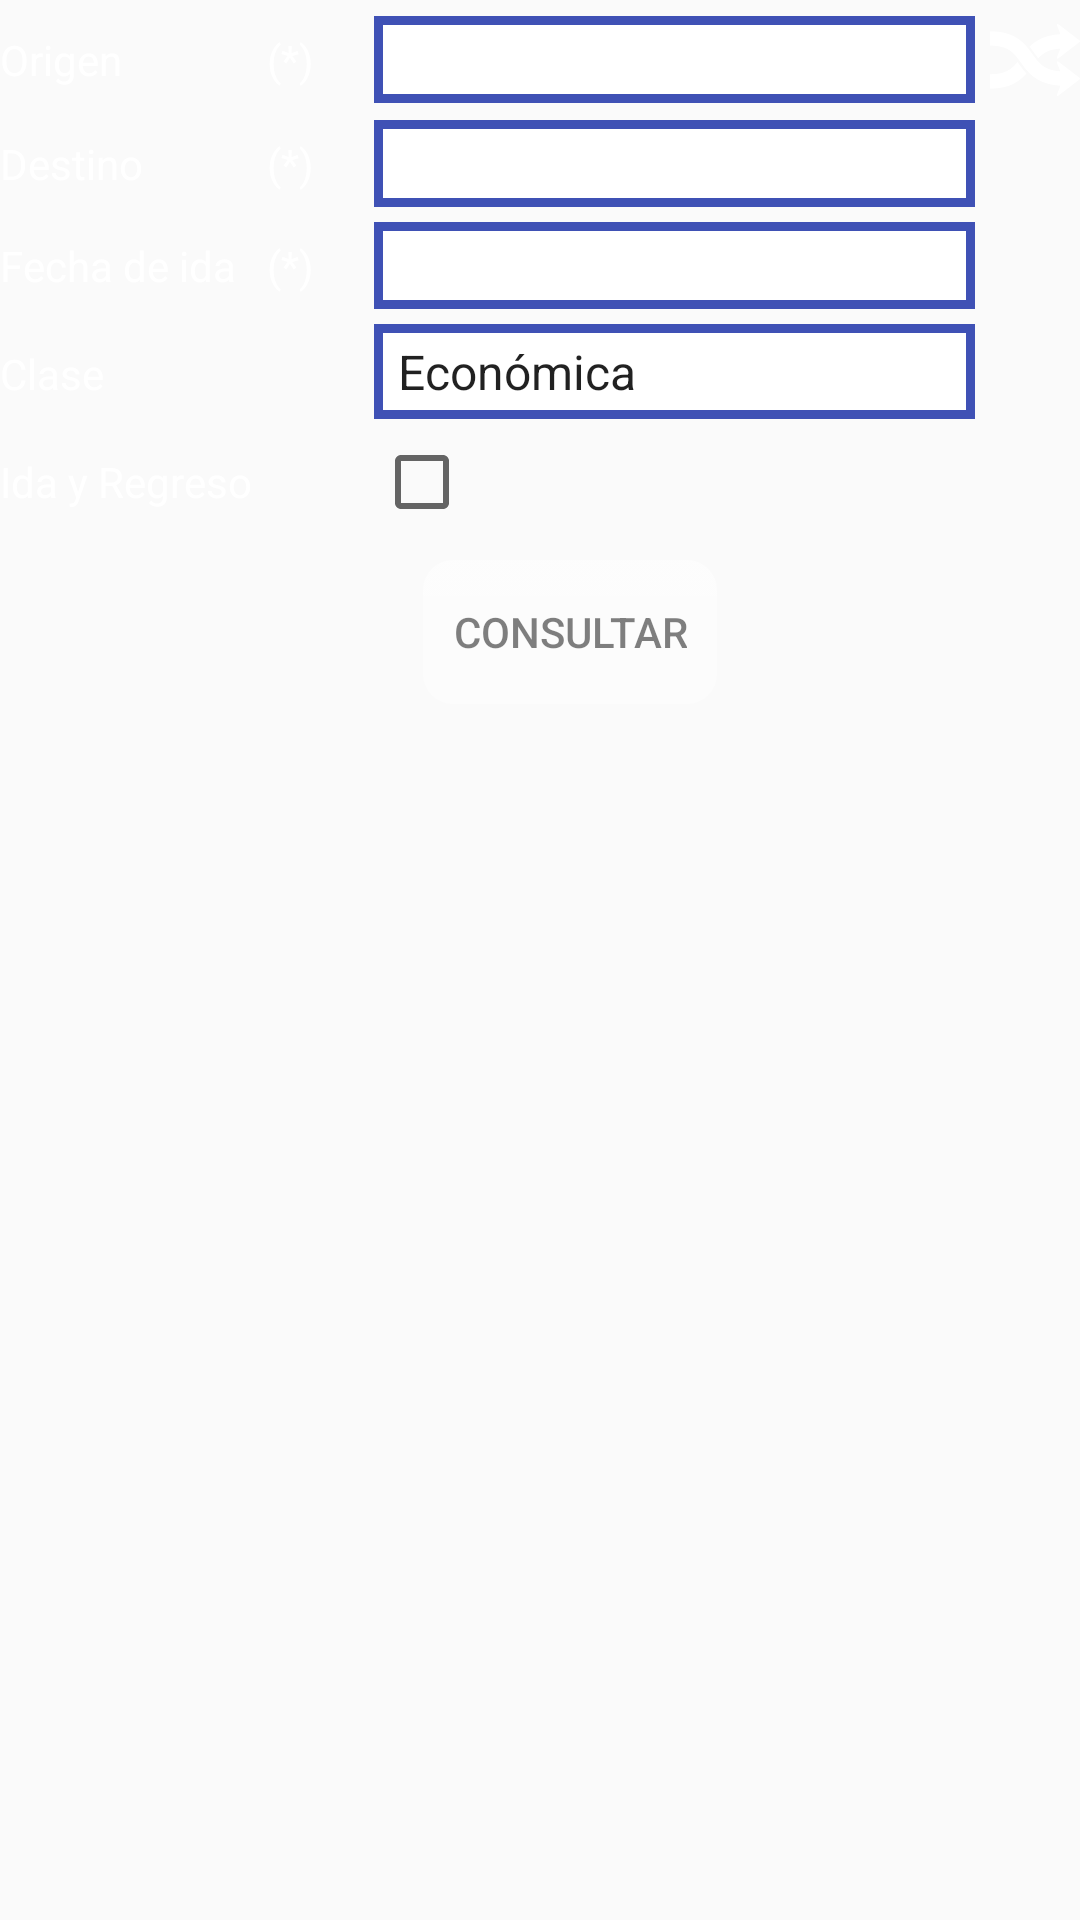

This screen was rendered from an Android layout file. Write that file and the resources it references.
<!-- AndroidManifest.xml: application theme AppTheme -->
<!-- res/layout/fragment_find_main.xml -->
<ScrollView xmlns:android="http://schemas.android.com/apk/res/android"
    android:layout_width="fill_parent"
    android:layout_height="fill_parent">

    <LinearLayout
        android:layout_width="fill_parent"
        android:layout_height="wrap_content"
        android:orientation="vertical">

        <TableLayout
            android:layout_width="fill_parent"
            android:layout_height="wrap_content"
            android:gravity="center_vertical">

            <TableRow android:paddingTop="5dp">

                <TextView
                    android:layout_width="wrap_content"
                    android:layout_height="wrap_content"
                    android:text="@string/origin"
                    android:textColor="@android:color/white" />

                <TextView
                    android:id="@+id/origin_required"
                    android:layout_width="0dp"
                    android:layout_height="wrap_content"
                    android:layout_marginLeft="5dp"
                    android:layout_marginStart="5dp"
                    android:text="@string/required"
                    android:textColor="@android:color/white" />

                <TextView
                    android:id="@+id/origin"
                    android:layout_width="0dp"
                    android:layout_height="wrap_content"
                    android:layout_marginLeft="20dp"
                    android:layout_marginStart="20dp"
                    android:layout_weight="1"
                    android:background="@drawable/et_background"
                    android:ellipsize="marquee"
                    android:padding="5dp"
                    android:singleLine="true" />

                <Button
                    android:id="@+id/bt_exchange"
                    android:layout_width="30dp"
                    android:layout_height="30dp"
                    android:layout_marginLeft="5dp"
                    android:layout_marginStart="5dp"
                    android:background="@drawable/extchange_button" />

            </TableRow>

            <TableRow android:paddingTop="5dp">

                <TextView
                    android:layout_width="wrap_content"
                    android:layout_height="wrap_content"
                    android:text="@string/destiny"
                    android:textColor="@android:color/white" />

                <TextView
                    android:id="@+id/destiny_required"
                    android:layout_width="wrap_content"
                    android:layout_height="wrap_content"
                    android:layout_marginLeft="5dp"
                    android:layout_marginStart="5dp"
                    android:text="@string/required"
                    android:textColor="@android:color/white" />

                <TextView
                    android:id="@+id/destiny"
                    android:layout_width="0dp"
                    android:layout_height="wrap_content"
                    android:layout_marginLeft="20dp"
                    android:layout_marginStart="20dp"
                    android:layout_weight="1"
                    android:background="@drawable/et_background"
                    android:ellipsize="marquee"
                    android:padding="5dp"
                    android:singleLine="true" />

                <TextView />

            </TableRow>

            <TableRow android:paddingTop="5dp">

                <TextView
                    android:layout_width="wrap_content"
                    android:layout_height="wrap_content"
                    android:text="@string/date_for_round_travel"
                    android:textColor="@android:color/white" />

                <TextView
                    android:id="@+id/date_round_required"
                    android:layout_width="wrap_content"
                    android:layout_height="wrap_content"
                    android:layout_marginLeft="5dp"
                    android:layout_marginStart="5dp"
                    android:text="@string/required"
                    android:textColor="@android:color/white" />

                <TextView
                    android:id="@+id/date_round"
                    android:layout_width="0dp"
                    android:layout_height="wrap_content"
                    android:layout_marginLeft="20dp"
                    android:layout_marginStart="20dp"
                    android:layout_weight="1"
                    android:background="@drawable/et_background"
                    android:padding="5dp" />

                <TextView />

            </TableRow>

            <TableRow
                android:id="@+id/row_date_trip"
                android:paddingTop="5dp"
                android:visibility="gone">

                <TextView
                    android:layout_width="wrap_content"
                    android:layout_height="wrap_content"
                    android:text="@string/date_for_trip_travel"
                    android:textColor="@android:color/white" />

                <TextView
                    android:id="@+id/date_trip_required"
                    android:layout_width="wrap_content"
                    android:layout_height="wrap_content"
                    android:layout_marginLeft="5dp"
                    android:layout_marginStart="5dp"
                    android:text="@string/required"
                    android:textColor="@android:color/white" />

                <TextView
                    android:id="@+id/date_trip"
                    android:layout_width="0dp"
                    android:layout_height="wrap_content"
                    android:layout_marginLeft="20dp"
                    android:layout_marginStart="20dp"
                    android:layout_weight="1"
                    android:background="@drawable/et_background"
                    android:padding="5dp" />

                <TextView />

            </TableRow>

            <TableRow android:paddingTop="5dp">

                <TextView
                    android:layout_width="wrap_content"
                    android:layout_height="wrap_content"
                    android:text="@string/classType"
                    android:textColor="@android:color/white" />

                <TextView />

                <Spinner
                    android:background="@drawable/et_background"
                    android:id="@+id/class_type"
                    android:layout_width="0dp"
                    android:layout_height="wrap_content"
                    android:layout_weight="1"
                    android:entries="@array/class_types"
                    android:layout_marginLeft="20dp"
                    android:layout_marginStart="20dp" />

                <TextView />

            </TableRow>

            <TableRow android:paddingTop="5dp">

                <TextView
                    android:layout_width="wrap_content"
                    android:layout_height="wrap_content"
                    android:text="@string/roundtrip"
                    android:textColor="@android:color/white" />

                <TextView />

                <CheckBox
                    android:id="@+id/roundtrip"
                    android:layout_width="wrap_content"
                    android:layout_height="wrap_content"
                    android:layout_marginLeft="20dp"
                    android:layout_marginStart="20dp" />

                <TextView />

            </TableRow>

        </TableLayout>

        <Button
            android:id="@+id/next_btn"
            android:layout_width="wrap_content"
            android:layout_height="wrap_content"
            android:layout_marginLeft="10dp"
            android:layout_marginStart="10dp"
            android:layout_marginTop="10dp"
            android:layout_gravity="center_horizontal"
            android:background="@drawable/bar_white"
            android:onClick="next"
            android:padding="10dp"
            android:text="@string/find"
            android:textColor="@color/gris_oscuro" />

    </LinearLayout>

</ScrollView>
<!-- resources referenced by this layout -->
<resources>
  <string-array name="class_types">
          <item>Económica</item>
          <item>Corriente</item>
          <item>Ejecutiva</item>
      </string-array>
  <color name="gris_oscuro">#80000000</color>
  <!-- drawable bar_white (drawable) -->
  <?xml version="1.0" encoding="utf-8"?>
  <selector xmlns:android="http://schemas.android.com/apk/res/android">
      <item android:state_pressed="false" android:state_checked="false" android:state_selected="false">
          <shape xmlns:android="http://schemas.android.com/apk/res/android" android:shape="rectangle">
              <solid android:color="@android:color/white" />
              <corners android:radius="10dp" />
              <gradient android:angle="90" android:endColor="#88FFFFFF" android:startColor="#66FFFFFF" />
          </shape>
      </item>
      <item android:state_checked="true">
          <shape xmlns:android="http://schemas.android.com/apk/res/android" android:shape="rectangle">
              <solid android:color="@android:color/white" />
              <corners android:radius="10dp" />
              <stroke android:width="3dp" android:color="@color/azul_oscuro" />
              <gradient android:angle="90" android:endColor="#88FFFFFF" android:startColor="#66FFFFFF" />
          </shape>
      </item>
      <item android:state_selected="true">
          <shape xmlns:android="http://schemas.android.com/apk/res/android" android:shape="rectangle">
              <solid android:color="@android:color/white" />
              <corners android:radius="10dp" />
              <stroke android:width="3dp" android:color="#009900" />
              <gradient android:angle="90" android:endColor="#88FFFFFF" android:startColor="#66FFFFFF" />
          </shape>
      </item>
      <item android:state_pressed="true">
          <shape xmlns:android="http://schemas.android.com/apk/res/android" android:shape="rectangle">
              <solid android:color="@color/blanco_transparencia" />
              <corners android:radius="10dp" />
              <gradient android:angle="90" android:endColor="#88FFFFFF" android:startColor="#FFFFFFFF" />
          </shape>
      </item>
  </selector>
  <!-- drawable et_background (drawable) -->
  <?xml version="1.0" encoding="utf-8"?>
  <selector xmlns:android="http://schemas.android.com/apk/res/android">
      <item android:state_pressed="false">
          <shape android:shape="rectangle">
              <stroke android:width="3dp" android:color="@color/azul_medio" />
              <solid android:color="@android:color/white" />
              <padding android:bottom="5dp" android:top="5dp" />
          </shape>
      </item>
      <item android:state_pressed="true">
          <shape android:shape="rectangle">
              <stroke android:width="3dp" android:color="@color/azul_oscuro" />
              <solid android:color="@android:color/white" />
              <padding android:bottom="5dp" android:top="5dp" />
          </shape>
      </item>
  </selector>
  <!-- drawable extchange_button (drawable) -->
  <?xml version="1.0" encoding="utf-8"?>
  <selector xmlns:android="http://schemas.android.com/apk/res/android">
      <item android:drawable="@mipmap/ic_exchange" android:state_pressed="false" />
      <item android:drawable="@mipmap/ic_exchange_pressed" android:state_pressed="true" />
  </selector>
  <string name="classType">Clase</string>
  <string name="date_for_round_travel">Fecha de ida</string>
  <string name="date_for_trip_travel">Fecha de regreso</string>
  <string name="destiny">Destino</string>
  <string name="find">Consultar</string>
  <string name="origin">Origen</string>
  <string name="required">(*)</string>
  <string name="roundtrip">Ida y Regreso</string>
  <style name="AppTheme" parent="Theme.AppCompat.Light.DarkActionBar">
          <item name="colorPrimary">@color/azul_medio</item>
          <item name="colorAccent">@color/azul_oscuro</item>
      </style>
  <color name="azul_oscuro">#1A237E</color>
  <color name="blanco_transparencia">#BFFFFFFF</color>
  <color name="azul_medio">#3F51B5</color>
</resources>
